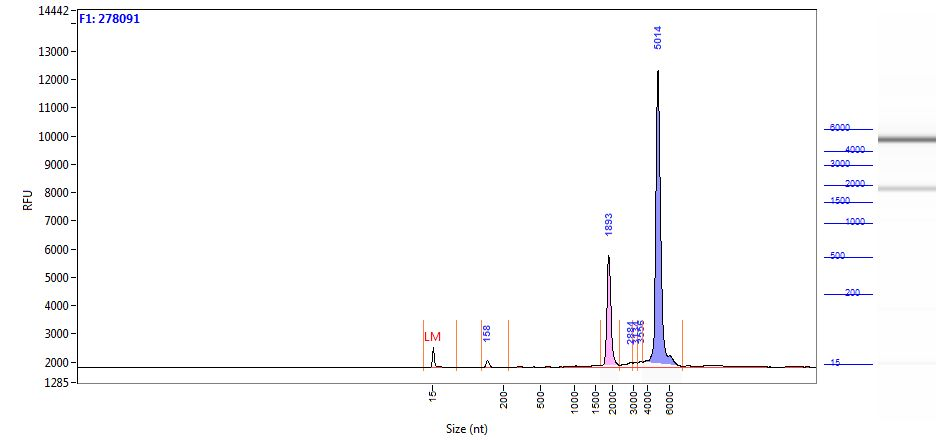

The table this chart was drawn from, first rows:
Size (nt), Intensity
0.95, 4.45
1.73, 4.72
2.51, 4.94
3.29, 5.21
4.07, 5.43
4.85, 5.65
5.63, 6.42
6.41, 7.84
7.19, 10.88
7.97, 18.26
8.76, 35.78
9.54, 73.00
10.32, 141.2
11.10, 247.5
11.88, 386.3
12.66, 534
13.44, 653.4
14.22, 708.1
15.00, 680.6
16.00, 581.7
16.78, 444.2
17.56, 306.4
18.34, 195.4
19.12, 121.2
19.90, 79.33
20.68, 59.06
21.46, 50.22
22.24, 46.27
23.02, 44.27
23.80, 43.37
24.58, 43.30
25.36, 43.24
26.14, 43.36
26.92, 42.97
27.69, 41.57
28.47, 39.22
29.25, 36.38
30.03, 33.66
30.81, 31.46
31.59, 29.88
32.37, 28.74
33.15, 27.68
33.93, 26.39
34.71, 24.73
35.49, 22.80
36.27, 20.81
37.05, 18.96
37.83, 17.37
38.61, 15.99
39.39, 14.74
40.17, 13.52
40.95, 12.38
41.73, 11.43
42.51, 10.77
43.29, 10.38
44.07, 10.09
44.85, 9.92
45.63, 9.75
46.41, 9.29
47.19, 8.71
... 1,157 more rows
